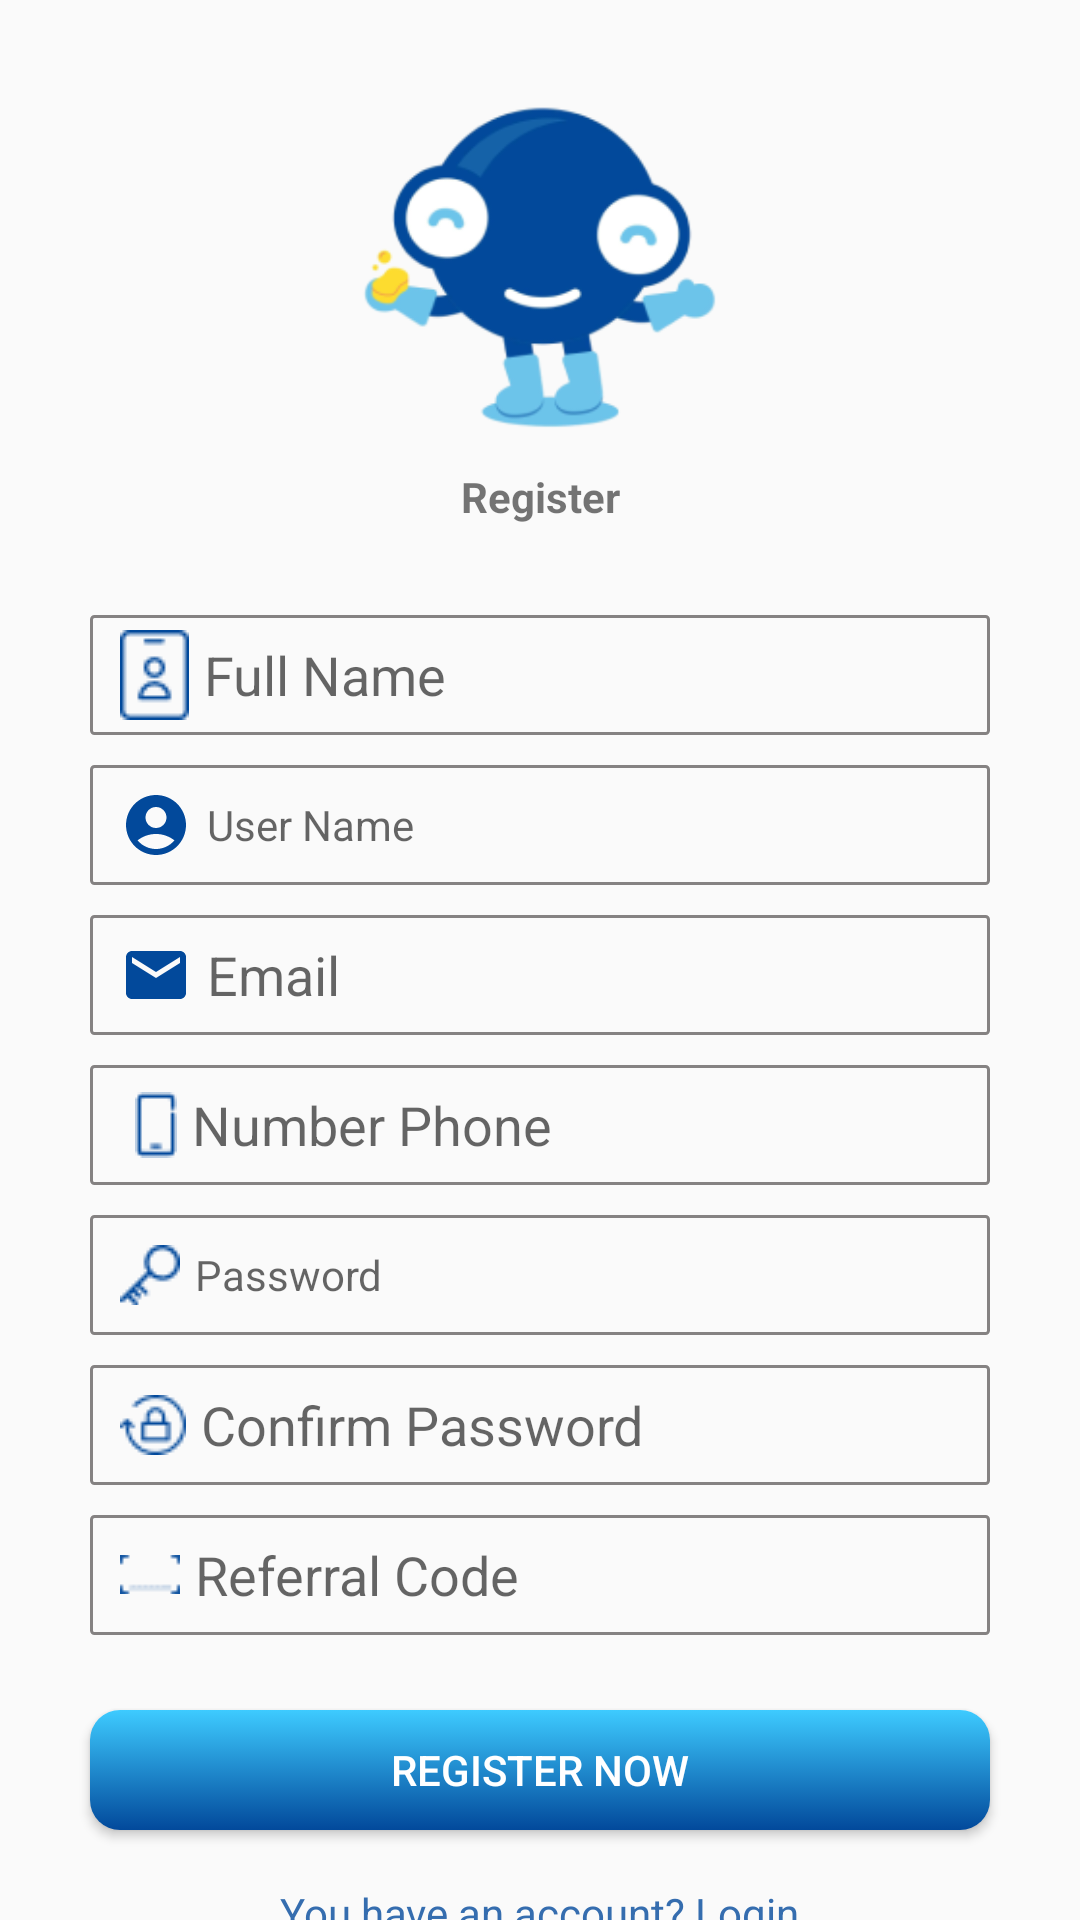

Produce the Android XML layout that renders to this screen, including the resource entries it uses.
<!-- AndroidManifest.xml: application theme Theme.DemoAndroidApp -->
<!-- res/layout/activity_register.xml -->
<?xml version="1.0" encoding="utf-8"?>
<androidx.constraintlayout.widget.ConstraintLayout xmlns:android="http://schemas.android.com/apk/res/android"
    xmlns:app="http://schemas.android.com/apk/res-auto"
    xmlns:tools="http://schemas.android.com/tools"
    android:id="@+id/register_activity"
    android:layout_width="match_parent"
    android:layout_height="match_parent"
    tools:context=".RegisterActivity">

    <ImageView
        android:layout_width="132dp"
        android:layout_height="137.5dp"
        app:layout_constraintEnd_toEndOf="parent"
        app:layout_constraintStart_toStartOf="parent"
        app:layout_constraintTop_toTopOf="parent"
        android:layout_marginTop="18.4dp"
        android:src="@drawable/ollo"/>
    <TextView
        android:layout_width="wrap_content"
        android:layout_height="wrap_content"
        app:layout_constraintTop_toTopOf="parent"
        app:layout_constraintEnd_toEndOf="parent"
        app:layout_constraintStart_toStartOf="parent"
        android:text="@string/register"
        android:textSize="14sp"
        android:textStyle="bold"
        android:gravity="center"
        android:layout_marginTop="156dp"/>
    <EditText
        android:layout_width="300dp"
        android:layout_height="40dp"
        android:id="@+id/edt_full_name_register"
        app:layout_constraintTop_toTopOf="parent"
        app:layout_constraintStart_toStartOf="parent"
        app:layout_constraintEnd_toEndOf="parent"
        android:layout_marginTop="205dp"
        android:paddingStart="10dp"
        android:drawablePadding="5dp"
        android:drawableStart="@drawable/name"
        android:hint="@string/full_name"
        android:background="@drawable/edt_shape"
        tools:ignore="RtlSymmetry" />
    <EditText
        android:layout_width="300dp"
        android:layout_height="40dp"
        android:id="@+id/edt_user_name_register"
        app:layout_constraintTop_toTopOf="parent"
        app:layout_constraintStart_toStartOf="parent"
        app:layout_constraintEnd_toEndOf="parent"
        android:layout_marginTop="255dp"
        android:paddingStart="10dp"
        android:drawablePadding="5dp"
        android:drawableStart="@drawable/ic_user"
        android:hint="@string/user_name"
        android:background="@drawable/edt_shape"/>
    <EditText
        android:layout_width="300dp"
        android:layout_height="40dp"
        android:id="@+id/edt_email_register"
        app:layout_constraintTop_toTopOf="parent"
        app:layout_constraintStart_toStartOf="parent"
        app:layout_constraintEnd_toEndOf="parent"
        android:layout_marginTop="305dp"
        android:paddingStart="10dp"
        android:drawablePadding="5dp"
        android:hint="@string/email"
        android:drawableStart="@drawable/ic_email"
        android:background="@drawable/edt_shape"/>
    <EditText
        android:layout_width="300dp"
        android:layout_height="40dp"
        android:id="@+id/edt_number_phone_register"
        app:layout_constraintTop_toTopOf="parent"
        app:layout_constraintStart_toStartOf="parent"
        app:layout_constraintEnd_toEndOf="parent"
        android:layout_marginTop="355dp"
        android:paddingStart="15dp"
        android:drawablePadding="5dp"
        android:hint="@string/number_phone"
        android:drawableStart="@drawable/ic_phone"
        android:background="@drawable/edt_shape"
        tools:ignore="RtlSymmetry" />
    <EditText
        android:layout_width="300dp"
        android:layout_height="40dp"
        android:id="@+id/edt_password_register"
        app:layout_constraintTop_toTopOf="parent"
        app:layout_constraintStart_toStartOf="parent"
        app:layout_constraintEnd_toEndOf="parent"
        android:layout_marginTop="405dp"
        android:paddingStart="10dp"
        android:hint="@string/password"
        android:drawablePadding="5dp"
        android:drawableStart="@drawable/ic_key"
        android:background="@drawable/edt_shape"
        tools:ignore="RtlSymmetry" />
    <EditText
        android:layout_width="300dp"
        android:layout_height="40dp"
        android:id="@+id/edt_confirm_register"
        app:layout_constraintTop_toTopOf="parent"
        app:layout_constraintStart_toStartOf="parent"
        app:layout_constraintEnd_toEndOf="parent"
        android:layout_marginTop="455dp"
        android:paddingStart="10dp"
        android:drawablePadding="5dp"
        android:hint="@string/confirm_password"
        android:drawableStart="@drawable/ic_padlock"
        android:background="@drawable/edt_shape"
        tools:ignore="RtlSymmetry" />
    <EditText
        android:layout_width="300dp"
        android:layout_height="40dp"
        android:id="@+id/edt_code_register"
        app:layout_constraintTop_toTopOf="parent"
        app:layout_constraintStart_toStartOf="parent"
        app:layout_constraintEnd_toEndOf="parent"
        android:layout_marginTop="505dp"
        android:paddingStart="10dp"
        android:drawablePadding="5dp"
        android:drawableStart="@drawable/ic_barscode"
        android:hint="@string/referral_code"
        android:background="@drawable/edt_shape"
        tools:ignore="RtlSymmetry" />
    <Button
        android:layout_width="300dp"
        android:layout_height="40dp"
        android:id="@+id/btn_register"
        app:layout_constraintTop_toTopOf="parent"
        app:layout_constraintStart_toStartOf="parent"
        app:layout_constraintEnd_toEndOf="parent"
        android:layout_marginTop="570dp"
        android:background="@drawable/btn_shape"
        android:text="@string/register_now"
        android:textStyle="normal"
        android:textColor="@color/white"/>
    <TextView
        android:layout_width="wrap_content"
        android:layout_height="wrap_content"
        app:layout_constraintTop_toTopOf="parent"
        app:layout_constraintEnd_toEndOf="parent"
        app:layout_constraintStart_toStartOf="parent"
        android:text="@string/you_have_an_account_login"
        android:textColor="@color/text_color"
        android:textSize="14sp"
        android:layout_marginTop="628dp"/>

</androidx.constraintlayout.widget.ConstraintLayout>
<!-- resources referenced by this layout -->
<resources>
  <color name="text_color">#356DAF</color>
  <color name="white">#FFFFFFFF</color>
  <!-- drawable btn_shape (drawable) -->
  <?xml version="1.0" encoding="utf-8"?>
  <selector xmlns:android="http://schemas.android.com/apk/res/android">
      <item>
          <shape android:shape="rectangle">
              <gradient android:angle="81"
                  android:endColor="@color/btn_color_start"
                  android:startColor="@color/btn_color_end" />
              <corners android:radius="10dp" />
          </shape>
  
      </item>
  </selector>
  <!-- drawable edt_shape (drawable) -->
  <?xml version="1.0" encoding="utf-8"?>
  <layer-list xmlns:android="http://schemas.android.com/apk/res/android">
      <item>
          <shape android:shape="rectangle">
              <stroke android:color="#858282"
                  android:width="1dp"/>
              <corners android:radius="1dp"/>
          </shape>
      </item>
  </layer-list>
  <!-- drawable ic_barscode: png bitmap (drawable, 263 bytes) -->
  <!-- drawable ic_email (drawable) -->
  <vector xmlns:android="http://schemas.android.com/apk/res/android" android:height="24dp" android:tint="#02499B" android:viewportHeight="24" android:viewportWidth="24" android:width="24dp">
        
      <path android:fillColor="@android:color/white" android:pathData="M20,4L4,4c-1.1,0 -1.99,0.9 -1.99,2L2,18c0,1.1 0.9,2 2,2h16c1.1,0 2,-0.9 2,-2L22,6c0,-1.1 -0.9,-2 -2,-2zM20,8l-8,5 -8,-5L4,6l8,5 8,-5v2z"/>
      
  </vector>
  <!-- drawable ic_key: png bitmap (drawable, 544 bytes) -->
  <!-- drawable ic_padlock: png bitmap (drawable, 728 bytes) -->
  <!-- drawable ic_phone: png bitmap (drawable, 353 bytes) -->
  <!-- drawable ic_user (drawable) -->
  <vector xmlns:android="http://schemas.android.com/apk/res/android" android:height="24dp" android:tint="#02499B" android:viewportHeight="24" android:viewportWidth="24" android:width="24dp">
        
      <path android:fillColor="@android:color/white" android:pathData="M12,2C6.48,2 2,6.48 2,12s4.48,10 10,10s10,-4.48 10,-10S17.52,2 12,2zM12,6c1.93,0 3.5,1.57 3.5,3.5S13.93,13 12,13s-3.5,-1.57 -3.5,-3.5S10.07,6 12,6zM12,20c-2.03,0 -4.43,-0.82 -6.14,-2.88C7.55,15.8 9.68,15 12,15s4.45,0.8 6.14,2.12C16.43,19.18 14.03,20 12,20z"/>
      
  </vector>
  <!-- drawable name: png bitmap (drawable, 628 bytes) -->
  <!-- drawable ollo: png bitmap (drawable, 18522 bytes) -->
  <string name="confirm_password">Confirm Password</string>
  <string name="email">Email</string>
  <string name="full_name">Full Name</string>
  <string name="number_phone">Number Phone</string>
  <string name="password"><font size="14">Password</font></string>
  <string name="referral_code">Referral Code</string>
  <string name="register">Register</string>
  <string name="register_now">Register Now</string>
  <string name="user_name"><font size="14">User Name</font></string>
  <string name="you_have_an_account_login">You have an account? Login</string>
  <style name="Theme.DemoAndroidApp" parent="Theme.AppCompat.Light.NoActionBar" />
  <color name="btn_color_start">#02499B</color>
  <color name="btn_color_end">#3ECBFF</color>
</resources>
